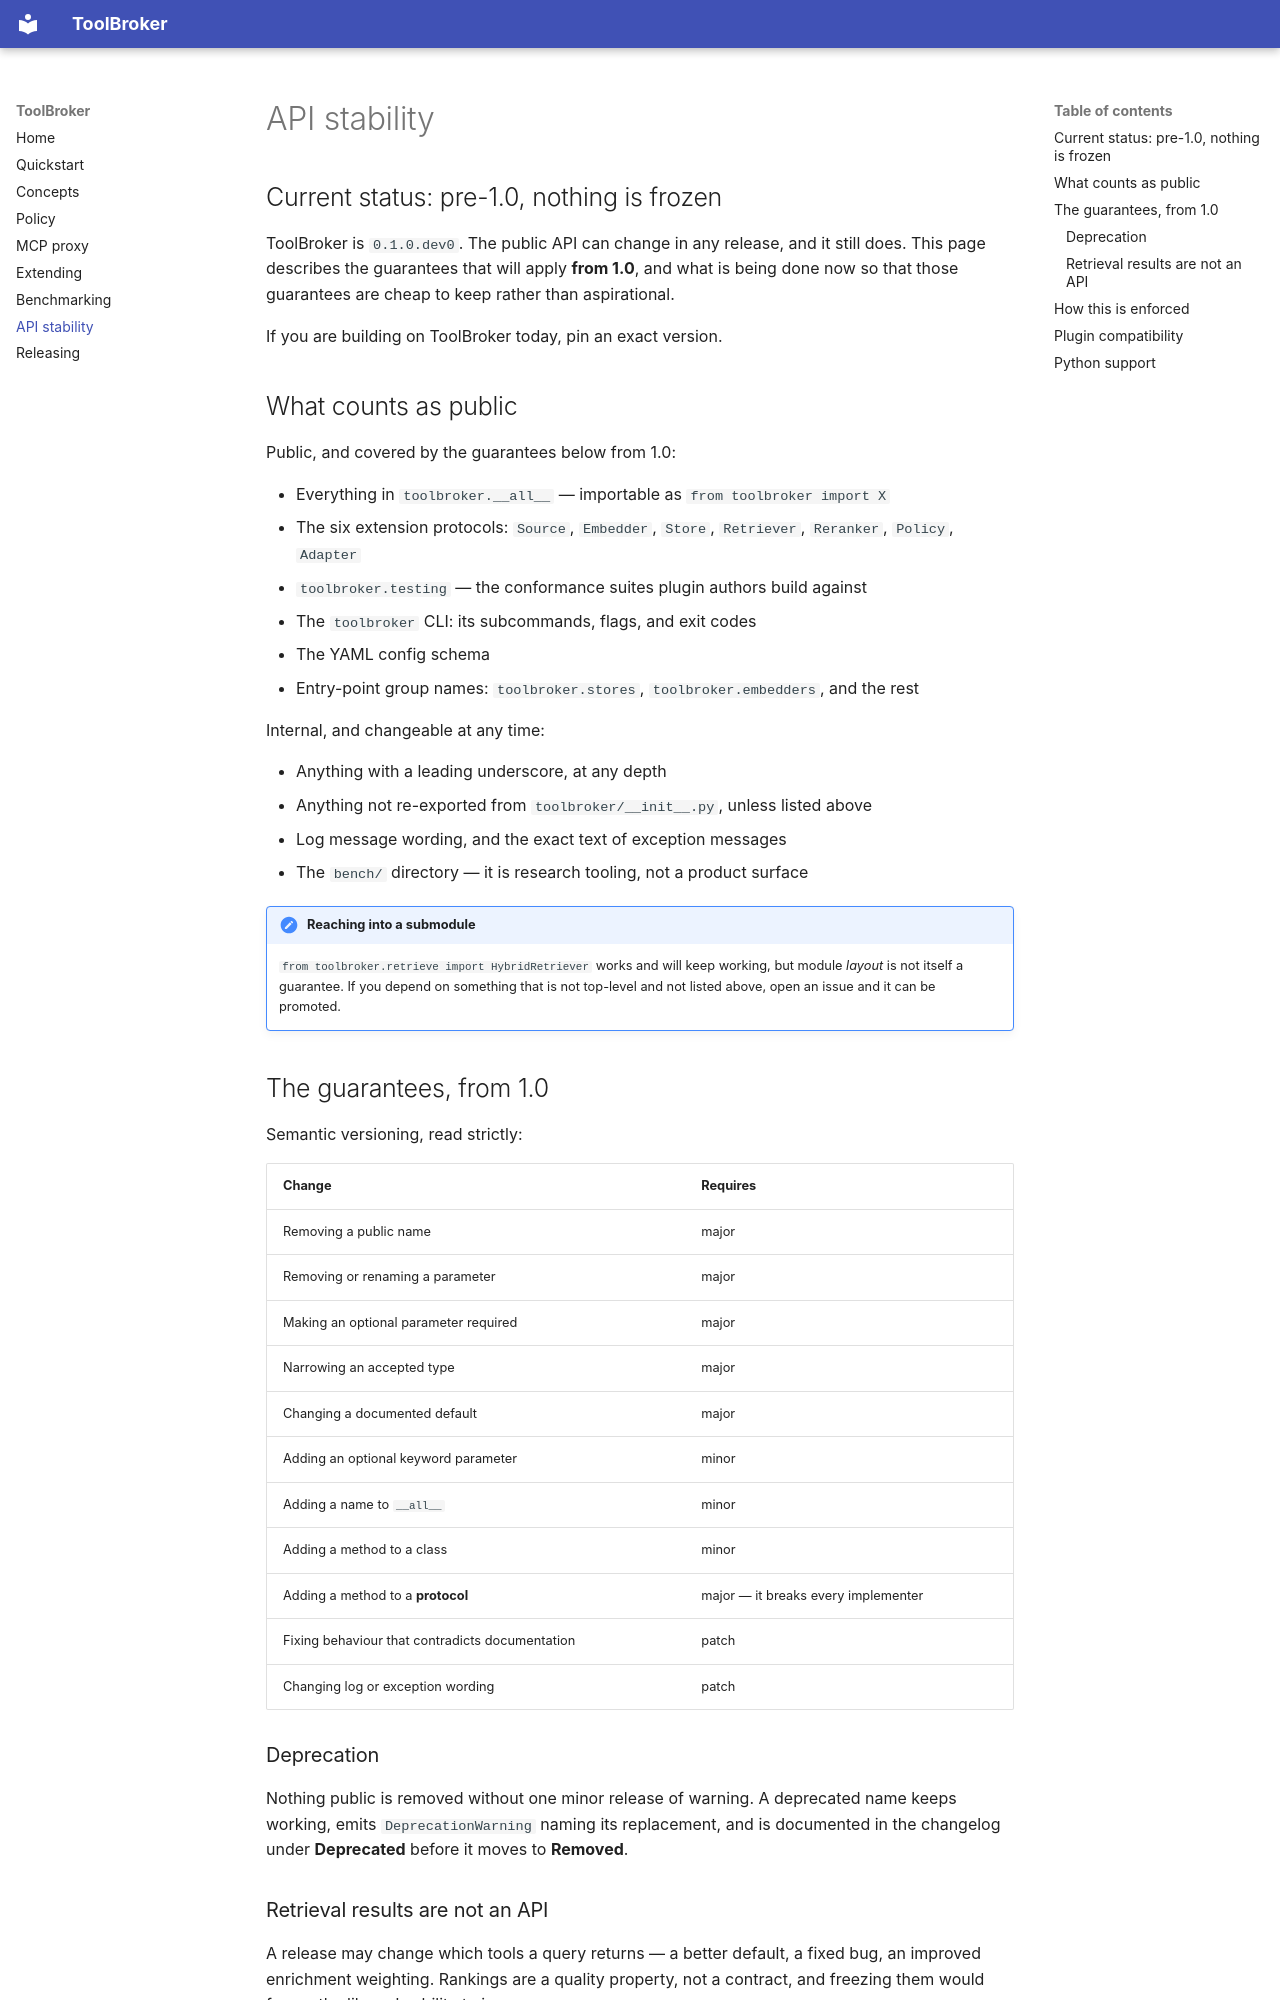

repository: iamrameshwar/tool-broker · page: stability/index.html · generator: mkdocs

# API stability

## Current status: pre-1.0, nothing is frozen

ToolBroker is `0.1.0.dev0`. The public API can change in any release, and it still does.
This page describes the guarantees that will apply **from 1.0**, and what is being done
now so that those guarantees are cheap to keep rather than aspirational.

If you are building on ToolBroker today, pin an exact version.

## What counts as public

Public, and covered by the guarantees below from 1.0:

- Everything in `toolbroker.__all__` — importable as `from toolbroker import X`
- The six extension protocols: `Source`, `Embedder`, `Store`, `Retriever`, `Reranker`,
  `Policy`, `Adapter`
- `toolbroker.testing` — the conformance suites plugin authors build against
- The `toolbroker` CLI: its subcommands, flags, and exit codes
- The YAML config schema
- Entry-point group names: `toolbroker.stores`, `toolbroker.embedders`, and the rest

Internal, and changeable at any time:

- Anything with a leading underscore, at any depth
- Anything not re-exported from `toolbroker/__init__.py`, unless listed above
- Log message wording, and the exact text of exception messages
- The `bench/` directory — it is research tooling, not a product surface

!!! note "Reaching into a submodule"
    `from toolbroker.retrieve import HybridRetriever` works and will keep working, but
    module *layout* is not itself a guarantee. If you depend on something that is not
    top-level and not listed above, open an issue and it can be promoted.

## The guarantees, from 1.0

Semantic versioning, read strictly:

| Change | Requires |
|---|---|
| Removing a public name | major |
| Removing or renaming a parameter | major |
| Making an optional parameter required | major |
| Narrowing an accepted type | major |
| Changing a documented default | major |
| Adding an optional keyword parameter | minor |
| Adding a name to `__all__` | minor |
| Adding a method to a class | minor |
| Adding a method to a **protocol** | major — it breaks every implementer |
| Fixing behaviour that contradicts documentation | patch |
| Changing log or exception wording | patch |

### Deprecation

Nothing public is removed without one minor release of warning. A deprecated name keeps
working, emits `DeprecationWarning` naming its replacement, and is documented in the
changelog under **Deprecated** before it moves to **Removed**.
